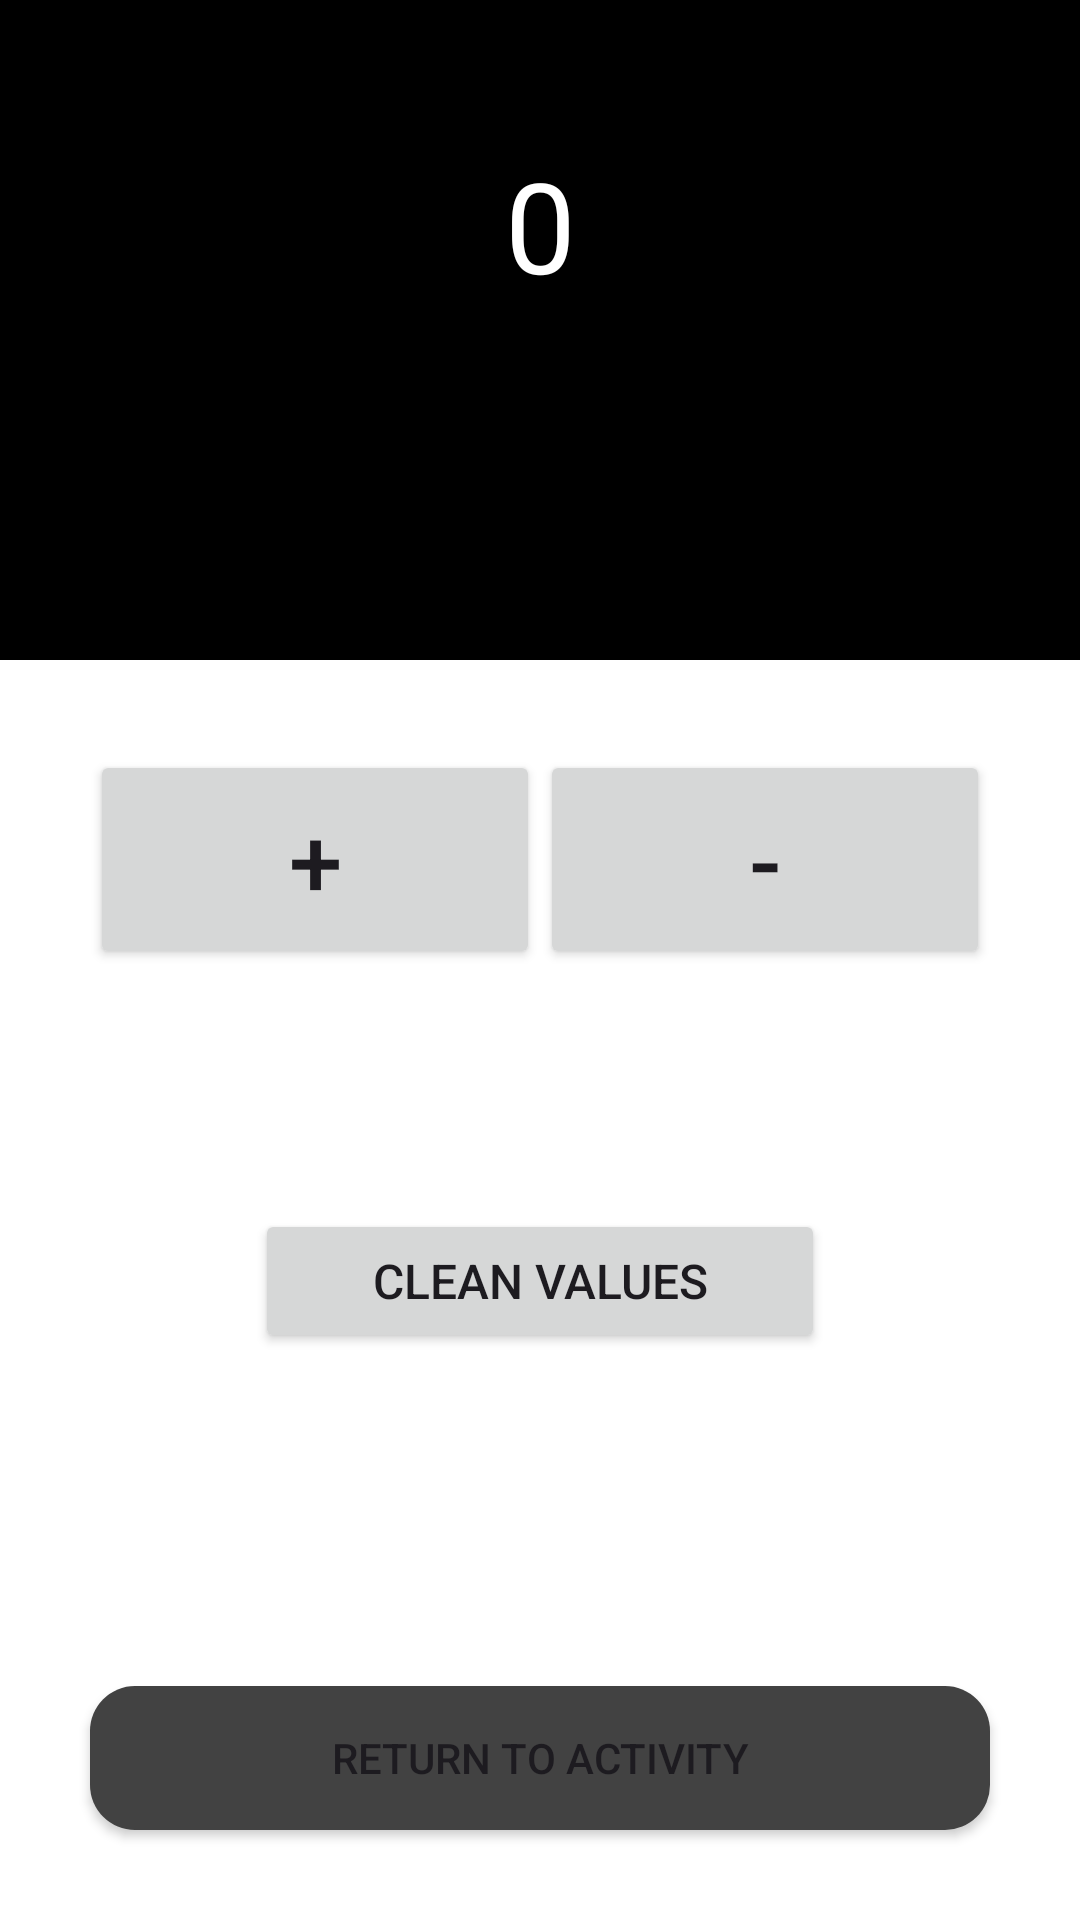

Reconstruct the res/layout file that produces this screen, plus the resources it refers to.
<!-- AndroidManifest.xml: application theme Theme.ProjetoParOuImpar -->
<!-- res/layout/fragment_even_or_odd.xml -->
<?xml version="1.0" encoding="utf-8"?>
<androidx.constraintlayout.widget.ConstraintLayout xmlns:android="http://schemas.android.com/apk/res/android"
    xmlns:app="http://schemas.android.com/apk/res-auto"
    xmlns:tools="http://schemas.android.com/tools"
    android:id="@+id/main"
    android:layout_width="match_parent"
    android:layout_height="match_parent"
    tools:context=".activity.MainActivity"
    android:background="@color/white">

    <androidx.constraintlayout.widget.ConstraintLayout
        android:id="@+id/ctl_operations"
        android:layout_width="match_parent"
        android:layout_height="220dp"
        android:background="@color/black"
        app:layout_constraintTop_toTopOf="parent">

        <TextView
            android:id="@+id/txt_principal_value"
            android:layout_width="0dp"
            android:layout_height="150dp"
            android:gravity="center"
            android:text="@string/principal_value"
            android:textColor="@color/white"
            android:textSize="42sp"
            app:layout_constraintEnd_toEndOf="parent"
            app:layout_constraintStart_toStartOf="parent"
            app:layout_constraintTop_toTopOf="parent" />

        <TextView
            android:id="@+id/txt_result"
            android:layout_width="match_parent"
            android:layout_height="wrap_content"
            android:background="@color/black"
            android:gravity="center"
            android:paddingBottom="30dp"
            android:text="@string/result"
            android:textColor="@color/white"
            android:textSize="28sp"
            android:visibility="gone"
            app:layout_constraintTop_toBottomOf="@id/txt_principal_value" />

    </androidx.constraintlayout.widget.ConstraintLayout>

    <Button
        android:id="@+id/btn_plus"
        android:layout_width="150dp"
        android:layout_height="wrap_content"
        android:padding="15dp"
        android:layout_margin="30dp"
        android:text="@string/plus_button"
        android:textSize="32sp"
        app:layout_constraintStart_toStartOf="parent"
        app:layout_constraintTop_toBottomOf="@id/ctl_operations" />

    <Button
        android:id="@+id/btn_minus"
        android:layout_width="150dp"
        android:padding="15dp"
        android:layout_height="wrap_content"
        android:layout_margin="30dp"
        android:text="@string/minus_button"
        android:textSize="32sp"
        app:layout_constraintEnd_toEndOf="parent"
        app:layout_constraintTop_toBottomOf="@id/ctl_operations" />

    <Button
        android:id="@+id/btn_clean_values"
        android:layout_width="190dp"
        android:padding="10dp"
        android:layout_height="wrap_content"
        android:layout_marginTop="80dp"
        android:text="@string/clean_values"
        android:textSize="16sp"
        app:layout_constraintEnd_toEndOf="parent"
        app:layout_constraintStart_toStartOf="parent"
        app:layout_constraintTop_toBottomOf="@id/btn_plus" />

    <Button
        android:id="@+id/btn_return_activity"
        android:layout_width="300dp"
        android:layout_height="wrap_content"
        android:text="@string/return_to_activity"
        app:layout_constraintBottom_toBottomOf="parent"
        app:layout_constraintStart_toStartOf="parent"
        app:layout_constraintEnd_toEndOf="parent"
        android:background="@drawable/btn_style"
        android:layout_margin="30dp"/>

</androidx.constraintlayout.widget.ConstraintLayout>
<!-- resources referenced by this layout -->
<resources>
  <!-- drawable btn_style (drawable) -->
  <?xml version="1.0" encoding="utf-8"?>
  <shape xmlns:android="http://schemas.android.com/apk/res/android" android:shape="rectangle">
      <corners android:radius="15dp" />
      <solid android:color="@color/cardview_dark_background" />
  </shape>
  <string name="clean_values">Clean Values</string>
  <string name="minus_button">-</string>
  <string name="plus_button">+</string>
  <string name="principal_value">0</string>
  <string name="result">PAR</string>
  <string name="return_to_activity">RETURN TO ACTIVITY</string>
  <style name="Theme.ProjetoParOuImpar" parent="Base.Theme.ProjetoParOuImpar" />
  <style name="Base.Theme.ProjetoParOuImpar" parent="Theme.Material3.DayNight.NoActionBar">
          
          
      </style>
  <!-- not gathered from this repository: default colours our renderer supplied (Android Studio template values) -->
  <color name="black">#FF000000</color>
  <color name="white">#FFFFFFFF</color>
</resources>
